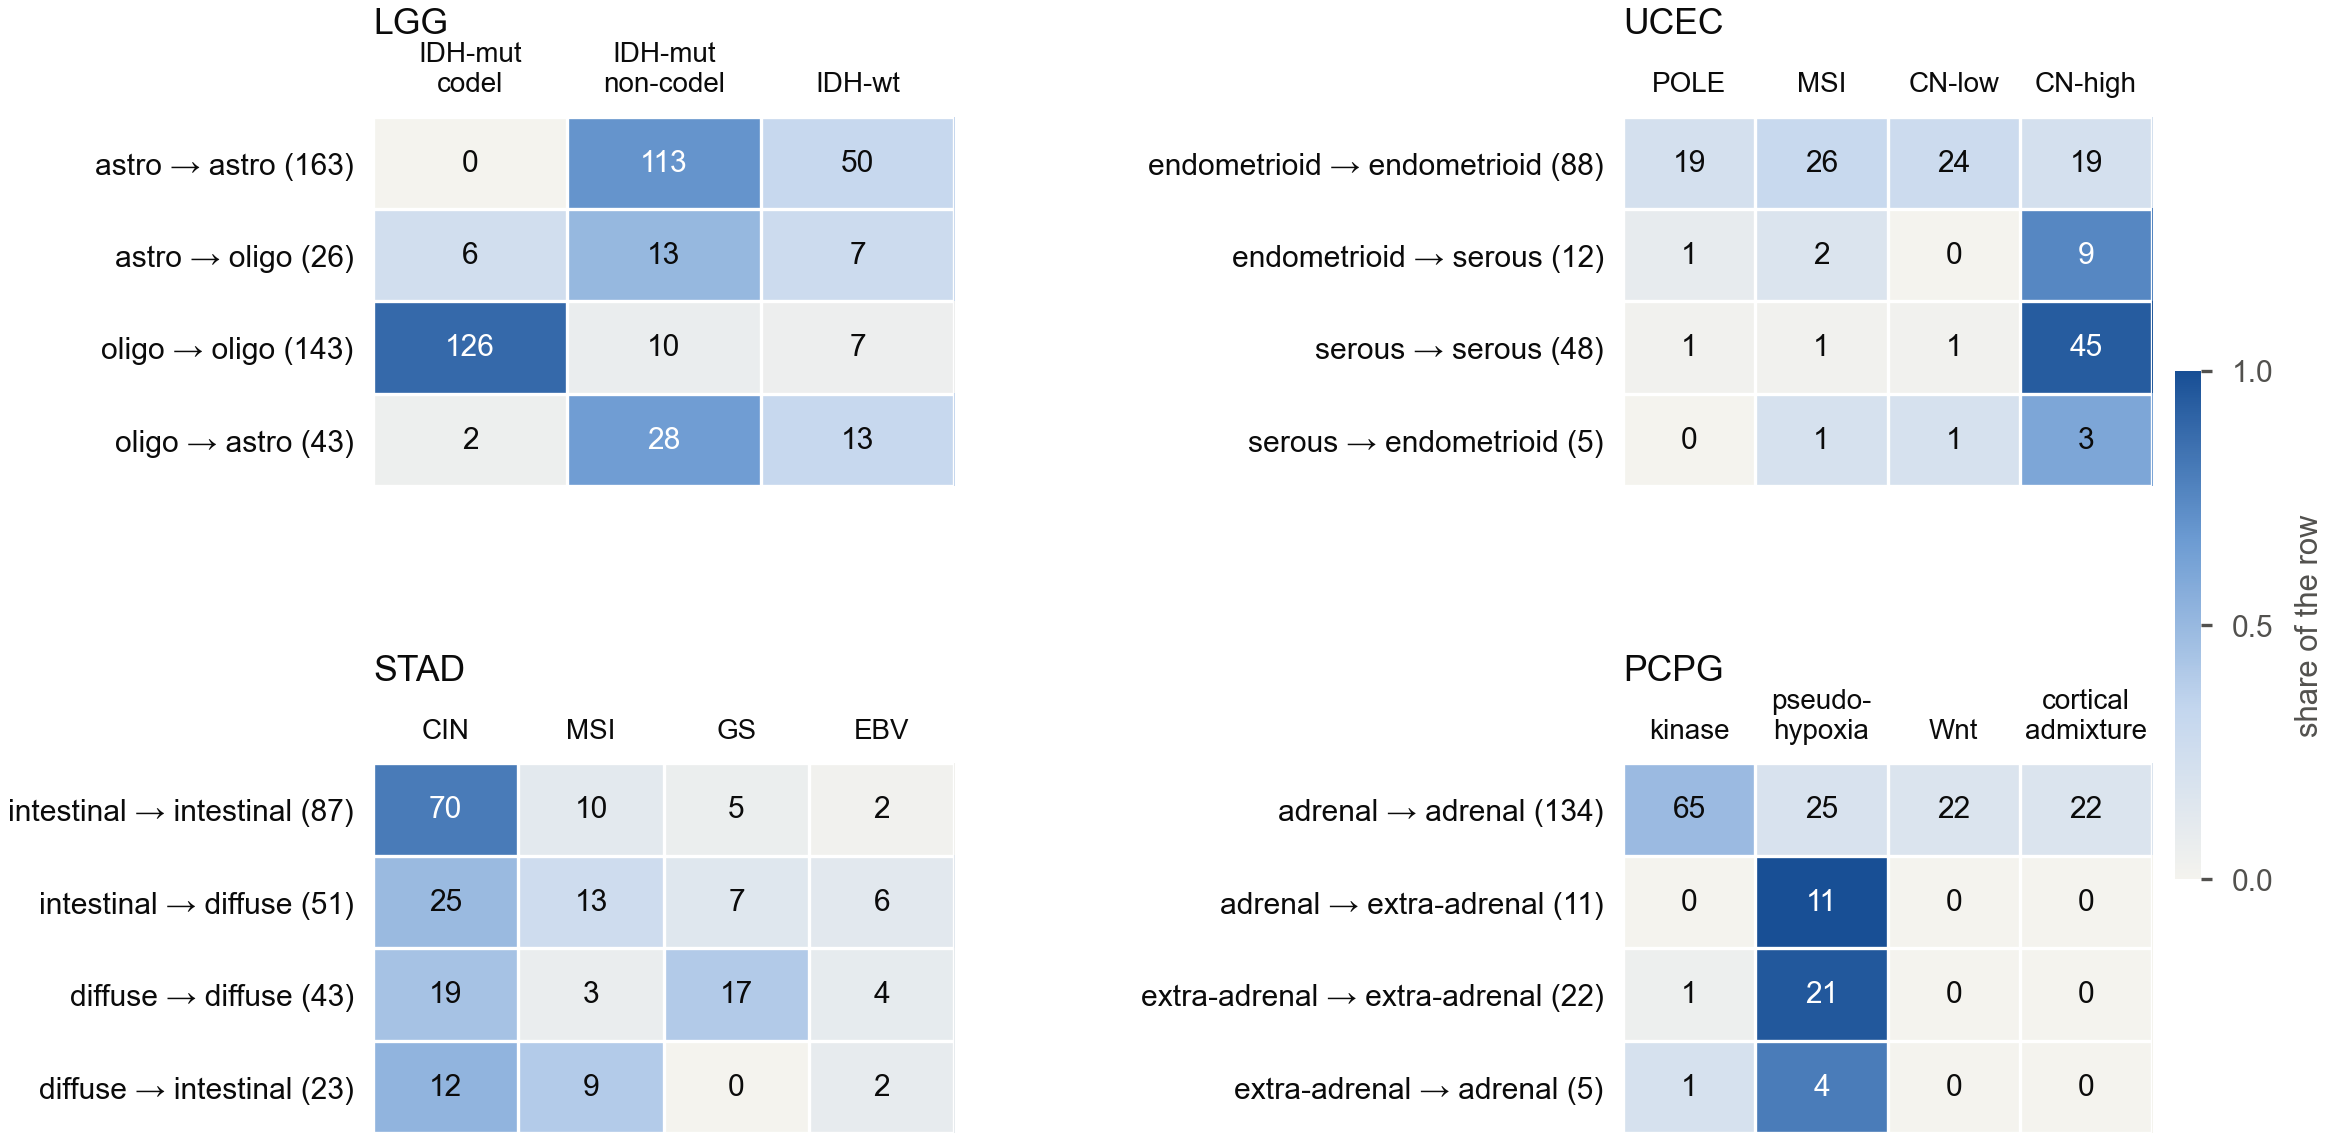

Data behind this chart, as committed beside it:
histology_cohort, molecular_cohort, model, plotted, true_histology, called_histology, molecular_class, patients, share_of_row
LGG, LGG_IDH, GEX, True, Astrocytoma, Astrocytoma, IDHmut-codel, 0, 0.0
LGG, LGG_IDH, GEX, True, Astrocytoma, Astrocytoma, IDHmut-non-codel, 113, 0.6933
LGG, LGG_IDH, GEX, True, Astrocytoma, Astrocytoma, IDHwt, 50, 0.3067
LGG, LGG_IDH, GEX, True, Astrocytoma, Oligodendroglioma, IDHmut-codel, 6, 0.2308
LGG, LGG_IDH, GEX, True, Astrocytoma, Oligodendroglioma, IDHmut-non-codel, 13, 0.5
LGG, LGG_IDH, GEX, True, Astrocytoma, Oligodendroglioma, IDHwt, 7, 0.2692
LGG, LGG_IDH, GEX, True, Oligodendroglioma, Oligodendroglioma, IDHmut-codel, 126, 0.8811
LGG, LGG_IDH, GEX, True, Oligodendroglioma, Oligodendroglioma, IDHmut-non-codel, 10, 0.06993
LGG, LGG_IDH, GEX, True, Oligodendroglioma, Oligodendroglioma, IDHwt, 7, 0.04895
LGG, LGG_IDH, GEX, True, Oligodendroglioma, Astrocytoma, IDHmut-codel, 2, 0.04651
LGG, LGG_IDH, GEX, True, Oligodendroglioma, Astrocytoma, IDHmut-non-codel, 28, 0.6512
LGG, LGG_IDH, GEX, True, Oligodendroglioma, Astrocytoma, IDHwt, 13, 0.3023
LGG, LGG_IDH, AS ensemble, False, Astrocytoma, Astrocytoma, IDHmut-codel, 1, 0.005747
LGG, LGG_IDH, AS ensemble, False, Astrocytoma, Astrocytoma, IDHmut-non-codel, 120, 0.6897
LGG, LGG_IDH, AS ensemble, False, Astrocytoma, Astrocytoma, IDHwt, 53, 0.3046
LGG, LGG_IDH, AS ensemble, False, Astrocytoma, Oligodendroglioma, IDHmut-codel, 5, 0.3333
LGG, LGG_IDH, AS ensemble, False, Astrocytoma, Oligodendroglioma, IDHmut-non-codel, 6, 0.4
LGG, LGG_IDH, AS ensemble, False, Astrocytoma, Oligodendroglioma, IDHwt, 4, 0.2667
LGG, LGG_IDH, AS ensemble, False, Oligodendroglioma, Oligodendroglioma, IDHmut-codel, 127, 0.9007
LGG, LGG_IDH, AS ensemble, False, Oligodendroglioma, Oligodendroglioma, IDHmut-non-codel, 8, 0.05674
LGG, LGG_IDH, AS ensemble, False, Oligodendroglioma, Oligodendroglioma, IDHwt, 6, 0.04255
LGG, LGG_IDH, AS ensemble, False, Oligodendroglioma, Astrocytoma, IDHmut-codel, 1, 0.02222
LGG, LGG_IDH, AS ensemble, False, Oligodendroglioma, Astrocytoma, IDHmut-non-codel, 30, 0.6667
LGG, LGG_IDH, AS ensemble, False, Oligodendroglioma, Astrocytoma, IDHwt, 14, 0.3111
UCEC, UCEC_TCGA, GEX, True, Endometrioid, Endometrioid, POLE, 19, 0.2159
UCEC, UCEC_TCGA, GEX, True, Endometrioid, Endometrioid, MSI, 26, 0.2955
UCEC, UCEC_TCGA, GEX, True, Endometrioid, Endometrioid, CN-low, 24, 0.2727
UCEC, UCEC_TCGA, GEX, True, Endometrioid, Endometrioid, CN-high, 19, 0.2159
UCEC, UCEC_TCGA, GEX, True, Endometrioid, Serous, POLE, 1, 0.08333
UCEC, UCEC_TCGA, GEX, True, Endometrioid, Serous, MSI, 2, 0.1667
UCEC, UCEC_TCGA, GEX, True, Endometrioid, Serous, CN-low, 0, 0.0
UCEC, UCEC_TCGA, GEX, True, Endometrioid, Serous, CN-high, 9, 0.75
UCEC, UCEC_TCGA, GEX, True, Serous, Serous, POLE, 1, 0.02083
UCEC, UCEC_TCGA, GEX, True, Serous, Serous, MSI, 1, 0.02083
UCEC, UCEC_TCGA, GEX, True, Serous, Serous, CN-low, 1, 0.02083
UCEC, UCEC_TCGA, GEX, True, Serous, Serous, CN-high, 45, 0.9375
UCEC, UCEC_TCGA, GEX, True, Serous, Endometrioid, POLE, 0, 0.0
UCEC, UCEC_TCGA, GEX, True, Serous, Endometrioid, MSI, 1, 0.2
UCEC, UCEC_TCGA, GEX, True, Serous, Endometrioid, CN-low, 1, 0.2
UCEC, UCEC_TCGA, GEX, True, Serous, Endometrioid, CN-high, 3, 0.6
UCEC, UCEC_TCGA, AS ensemble, False, Endometrioid, Endometrioid, POLE, 19, 0.2209
UCEC, UCEC_TCGA, AS ensemble, False, Endometrioid, Endometrioid, MSI, 26, 0.3023
UCEC, UCEC_TCGA, AS ensemble, False, Endometrioid, Endometrioid, CN-low, 24, 0.2791
UCEC, UCEC_TCGA, AS ensemble, False, Endometrioid, Endometrioid, CN-high, 17, 0.1977
UCEC, UCEC_TCGA, AS ensemble, False, Endometrioid, Serous, POLE, 1, 0.07143
UCEC, UCEC_TCGA, AS ensemble, False, Endometrioid, Serous, MSI, 2, 0.1429
UCEC, UCEC_TCGA, AS ensemble, False, Endometrioid, Serous, CN-low, 0, 0.0
UCEC, UCEC_TCGA, AS ensemble, False, Endometrioid, Serous, CN-high, 11, 0.7857
UCEC, UCEC_TCGA, AS ensemble, False, Serous, Serous, POLE, 1, 0.02273
UCEC, UCEC_TCGA, AS ensemble, False, Serous, Serous, MSI, 0, 0.0
UCEC, UCEC_TCGA, AS ensemble, False, Serous, Serous, CN-low, 1, 0.02273
UCEC, UCEC_TCGA, AS ensemble, False, Serous, Serous, CN-high, 42, 0.9545
UCEC, UCEC_TCGA, AS ensemble, False, Serous, Endometrioid, POLE, 0, 0.0
UCEC, UCEC_TCGA, AS ensemble, False, Serous, Endometrioid, MSI, 2, 0.2222
UCEC, UCEC_TCGA, AS ensemble, False, Serous, Endometrioid, CN-low, 1, 0.1111
UCEC, UCEC_TCGA, AS ensemble, False, Serous, Endometrioid, CN-high, 6, 0.6667
STAD, STAD_TCGA, GEX, True, Intestinal, Intestinal, CIN, 70, 0.8046
STAD, STAD_TCGA, GEX, True, Intestinal, Intestinal, MSI, 10, 0.1149
STAD, STAD_TCGA, GEX, True, Intestinal, Intestinal, GS, 5, 0.05747
STAD, STAD_TCGA, GEX, True, Intestinal, Intestinal, EBV, 2, 0.02299
... 60 more rows
